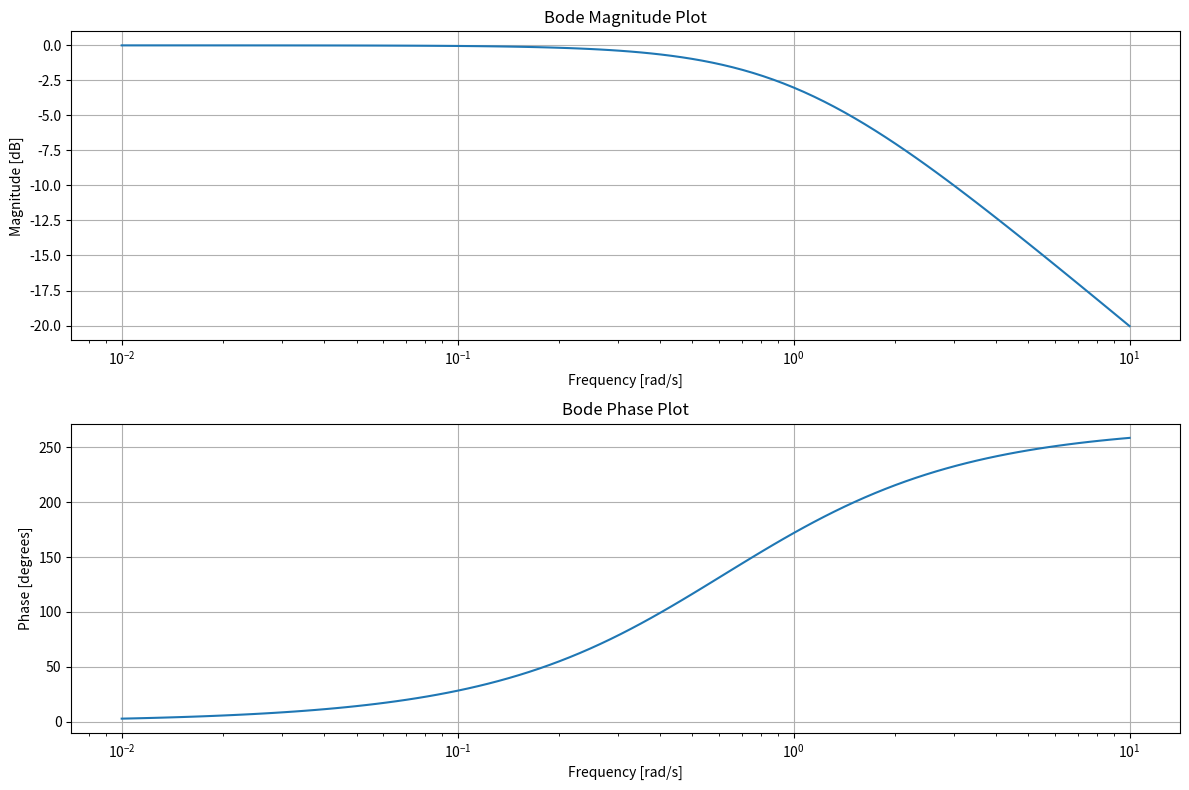

Python code for this plot:
import numpy as np
import matplotlib.pyplot as plt
from scipy.signal import TransferFunction, lti, bode

def analyze_z_transfer_function(num, den):
    # Create a Transfer Function object
    system = TransferFunction(num, den)

    # Get the poles and zeros
    zeros = system.zeros
    poles = system.poles
    print("Zeros:", zeros)
    print("Poles:", poles)
    # Stability Analysis
    stable = all(np.abs(pole) < 1 for pole in poles)
    print("Stability:", "Stable" if stable else "Unstable")

    # Causality Analysis
    causal = all(num[i] == 0 for i in range(len(num) - 1) if num[i + 1] == 0)
    print("Causality:", "Causal" if causal else "Non-Causal")
    # Time Invariance Analysis
    time_invariant = True  # For Z-transforms, generally time-invariant if system defined properly
    print("Time Invariance:", "Time Invariant" if time_invariant else "Time Variant")
    # Bode plot (magnitude and phase)
    w, mag, phase = bode(system)
    # Plot Bode plot
    plt.figure(figsize=(12, 8))
    plt.subplot(2, 1, 1)
    plt.semilogx(w, mag)    # Bode magnitude plot
    plt.title('Bode Magnitude Plot')
    plt.xlabel('Frequency [rad/s]')
    plt.ylabel('Magnitude [dB]')
    plt.grid()
    plt.subplot(2, 1, 2)
    plt.semilogx(w, phase)   # Bode phase plot
    plt.title('Bode Phase Plot')
    plt.xlabel('Frequency [rad/s]')
    plt.ylabel('Phase [degrees]')
    plt.grid()
    plt.tight_layout()
    plt.show()
# Example: Analyzing a specific system H(z) = (z^2 + 0.5)/(z^2 - 1.5z + 0.5)
num = [1, 0.5]  # Numerator coefficients
den = [1, -1.5, 0.5]  # Denominator coefficients
analyze_z_transfer_function(num, den)
